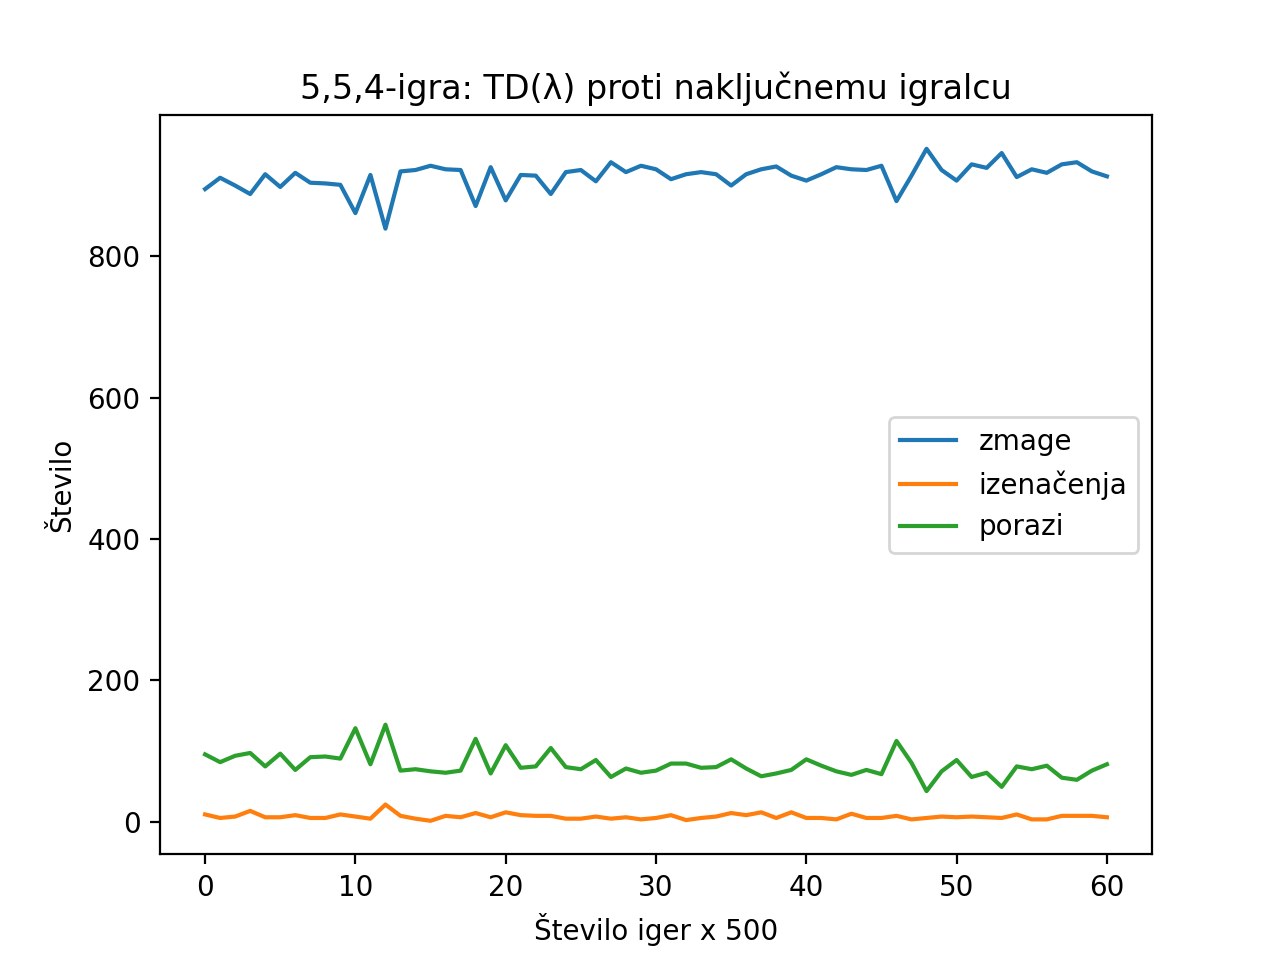

Source data for this figure (header and first rows):
, zmage, izenačenja, porazi
0, 895, 10, 95
1, 911, 5, 84
2, 900, 7, 93
3, 888, 15, 97
4, 916, 6, 78
5, 898, 6, 96
6, 918, 9, 73
7, 904, 5, 91
8, 903, 5, 92
9, 901, 10, 89
10, 861, 7, 132
11, 915, 4, 81
12, 839, 24, 137
13, 920, 8, 72
14, 922, 4, 74
15, 928, 1, 71
16, 923, 8, 69
17, 922, 6, 72
18, 871, 12, 117
19, 926, 6, 68
20, 879, 13, 108
21, 915, 9, 76
22, 914, 8, 78
23, 888, 8, 104
24, 919, 4, 77
25, 922, 4, 74
26, 906, 7, 87
27, 933, 4, 63
28, 919, 6, 75
29, 928, 3, 69
30, 923, 5, 72
31, 909, 9, 82
32, 916, 2, 82
33, 919, 5, 76
34, 916, 7, 77
35, 900, 12, 88
36, 916, 9, 75
37, 923, 13, 64
38, 927, 5, 68
39, 914, 13, 73
40, 907, 5, 88
41, 916, 5, 79
42, 926, 3, 71
43, 923, 11, 66
44, 922, 5, 73
45, 928, 5, 67
46, 878, 8, 114
47, 914, 3, 83
48, 952, 5, 43
49, 922, 7, 71
50, 907, 6, 87
51, 930, 7, 63
52, 925, 6, 69
53, 946, 5, 49
54, 912, 10, 78
55, 923, 3, 74
56, 918, 3, 79
57, 930, 8, 62
58, 933, 8, 59
59, 920, 8, 72
... 1 more rows
